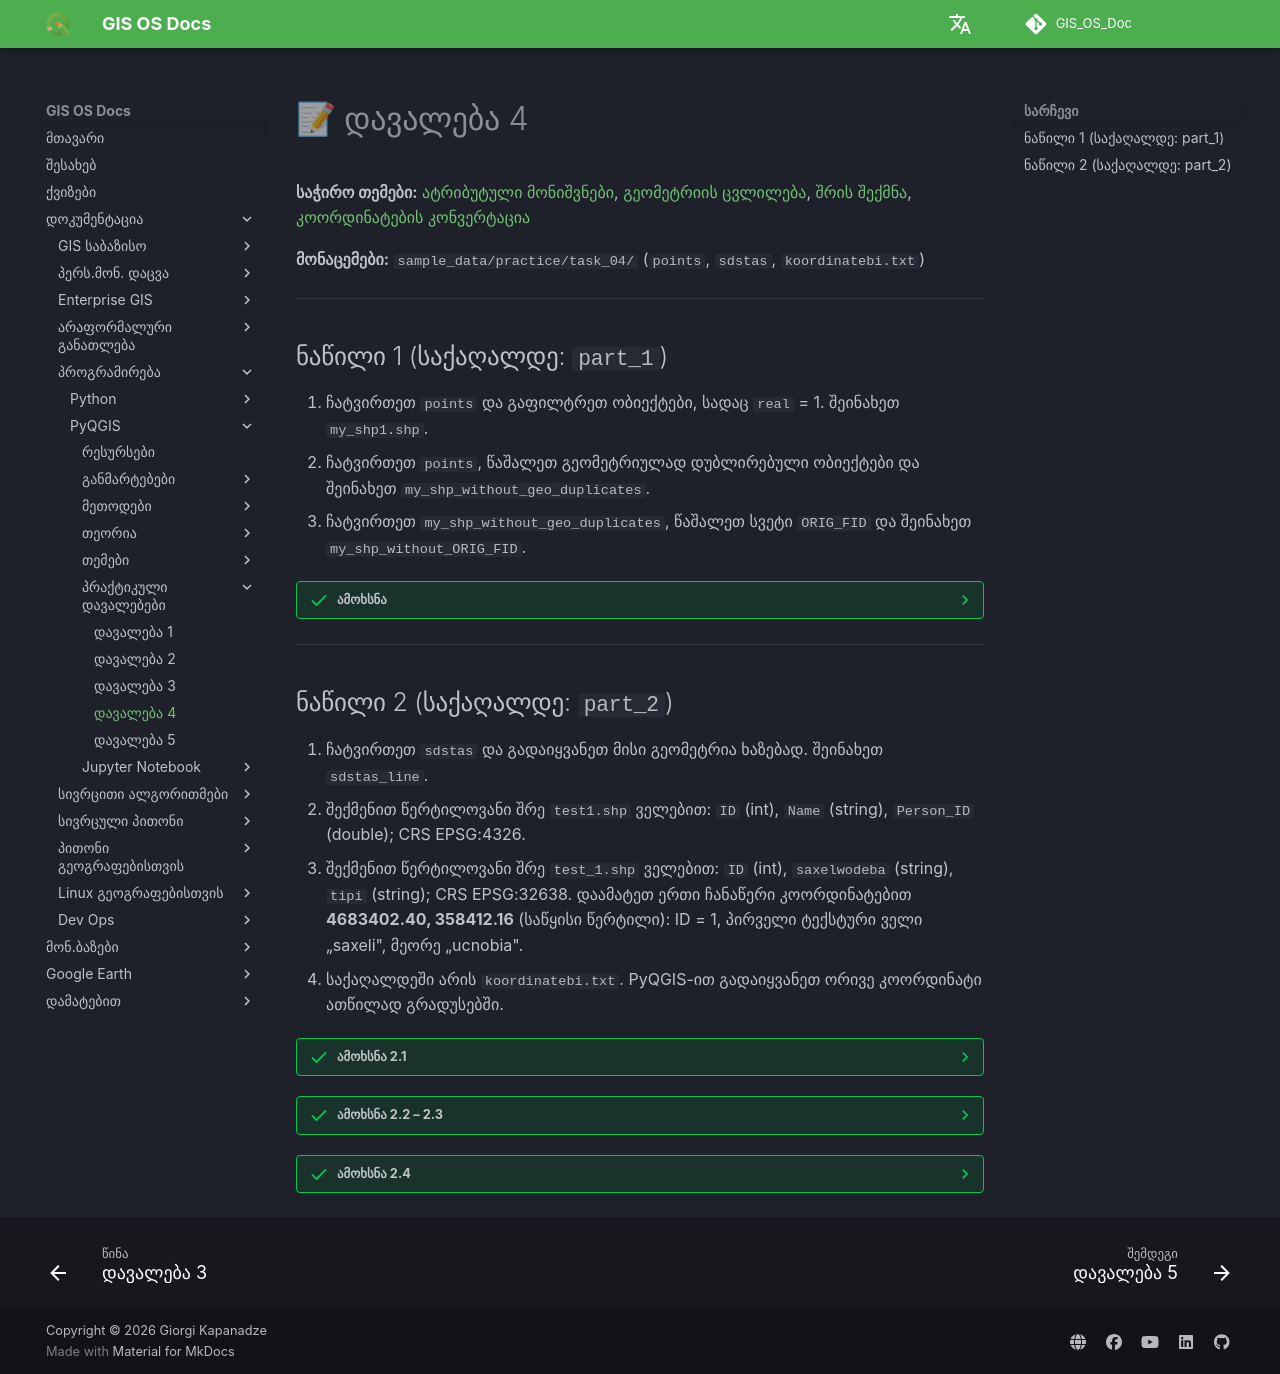

repository: GIS-Edu-Georgia/GIS_OS_Doc · page: Programming/PyQGIS/Practice/task_04/index.html · generator: mkdocs

# 📝 დავალება 4

**საჭირო თემები:** [ატრიბუტული მონიშვნები](../PyQGIS_topics/PyQGIS_SQL_Spatial_Selection.md), [გეომეტრიის ცვლილება](../PyQGIS_topics/PyQGIS_Geometry_Conversions.md), [შრის შექმნა](../PyQGIS_topics/PyQGIS_Create_layer.md), [კოორდინატების კონვერტაცია](../PyQGIS_topics/PyQGIS_coordinates.md)

**მონაცემები:** `sample_data/practice/task_04/` (`points`, `sdstas`, `koordinatebi.txt`)

---

## ნაწილი 1 (საქაღალდე: `part_1`)

1. ჩატვირთეთ `points` და გაფილტრეთ ობიექტები, სადაც `real` = 1. შეინახეთ `my_shp1.shp`.
2. ჩატვირთეთ `points`, წაშალეთ გეომეტრიულად დუბლირებული ობიექტები და შეინახეთ `my_shp_without_geo_duplicates`.
3. ჩატვირთეთ `my_shp_without_geo_duplicates`, წაშალეთ სვეტი `ORIG_FID` და შეინახეთ `my_shp_without_ORIG_FID`.

??? success "ამოხსნა"
    ```python
    pts = QgsVectorLayer(base + '/shp/points.shp', 'points', 'ogr')

    # 1
    processing.run('native:extractbyexpression', {
        'INPUT': pts, 'EXPRESSION': '"real" = 1',
        'OUTPUT': base + '/shp/my_shp1.shp'})

    # 2
    processing.run('native:deleteduplicategeometries', {
        'INPUT': pts, 'OUTPUT': base + '/shp/my_shp_without_geo_duplicates.shp'})

    # 3
    nodup = QgsVectorLayer(base + '/shp/my_shp_without_geo_duplicates.shp', 'nodup', 'ogr')
    processing.run('native:deletecolumn', {
        'INPUT': nodup, 'COLUMN': ['ORIG_FID'],
        'OUTPUT': base + '/shp/my_shp_without_ORIG_FID.shp'})
    ```

---

## ნაწილი 2 (საქაღალდე: `part_2`)

1. ჩატვირთეთ `sdstas` და გადაიყვანეთ მისი გეომეტრია ხაზებად. შეინახეთ `sdstas_line`.
2. შექმენით წერტილოვანი შრე `test1.shp` ველებით: `ID` (int), `Name` (string), `Person_ID` (double); CRS EPSG:4326.
3. შექმენით წერტილოვანი შრე `test_1.shp` ველებით: `ID` (int), `saxelwodeba` (string), `tipi` (string); CRS EPSG:32638. დაამატეთ ერთი ჩანაწერი კოორდინატებით **4683402.40, 358412.16** (საწყისი წერტილი): ID = 1, პირველი ტექსტური ველი „saxeli", მეორე „ucnobia".
4. საქაღალდეში არის `koordinatebi.txt`. PyQGIS-ით გადაიყვანეთ ორივე კოორდინატი ათწილად გრადუსებში.

??? success "ამოხსნა 2.1"
    ```python
    sd = QgsVectorLayer(base + '/shp/sdstas.shp', 'sdstas', 'ogr')
    # პოლიგონები -> ხაზები (წერტილის შემთხვევაში გამოიყენეთ native:pointstopath)
    processing.run('native:polygonstolines', {
        'INPUT': sd, 'OUTPUT': base + '/shp/sdstas_line.shp'})
    ```

??? success "ამოხსნა 2.2 – 2.3"
    ```python
    from qgis.PyQt.QtCore import QVariant

    fields = QgsFields()
    fields.append(QgsField('ID', QVariant.Int))
    fields.append(QgsField('Name', QVariant.String))
    fields.append(QgsField('Person_ID', QVariant.Double))
    w = QgsVectorFileWriter(base + '/shp/test1.shp', 'UTF-8', fields,
        QgsWkbTypes.Point, QgsCoordinateReferenceSystem('EPSG:4326'), 'ESRI Shapefile')
    del w   # ფაილის დახურვა

    fields = QgsFields()
    fields.append(QgsField('ID', QVariant.Int))
    fields.append(QgsField('saxelwodeba', QVariant.String))
    fields.append(QgsField('tipi', QVariant.String))
    w = QgsVectorFileWriter(base + '/shp/test_1.shp', 'UTF-8', fields,
        QgsWkbTypes.Point, QgsCoordinateReferenceSystem('EPSG:32638'), 'ESRI Shapefile')
    f = QgsFeature(fields)
    # 358412.16 = X (easting), 4683402.40 = Y (northing)
    f.setGeometry(QgsGeometry.fromPointXY(QgsPointXY(358412.16, 4683402.40)))
    f.setAttributes([1, 'saxeli', 'ucnobia'])
    w.addFeature(f)
    del w
    ```
    > პირობაში კოორდინატები ჯერ Y-ით (4683402.40), შემდეგ X-ით (358412.16) არის დაწერილი. UTM-ში X (easting) 6-ციფრიანია, ამიტომ `QgsPointXY`-ში მათი თანმიმდევრობა უნდა შეატრიალოთ.

??? success "ამოხსნა 2.4"
    ```python
    tr = QgsCoordinateTransform(QgsCoordinateReferenceSystem('EPSG:32638'),
                                QgsCoordinateReferenceSystem('EPSG:4326'),
                                QgsProject.instance())
    with open(base + '/koordinatebi.txt', encoding='utf-8') as fh:
        for line in fh:
            parts = line.replace(',', ' ').split()
            if len(parts) < 2:
                continue
            x, y = float(parts[0]), float(parts[1])   # ფაილის ფორმატი შეამოწმეთ
            p = tr.transform(QgsPointXY(x, y))
            print(round(p.y(), 6), round(p.x(), 6))    # lat, lon
    ```
